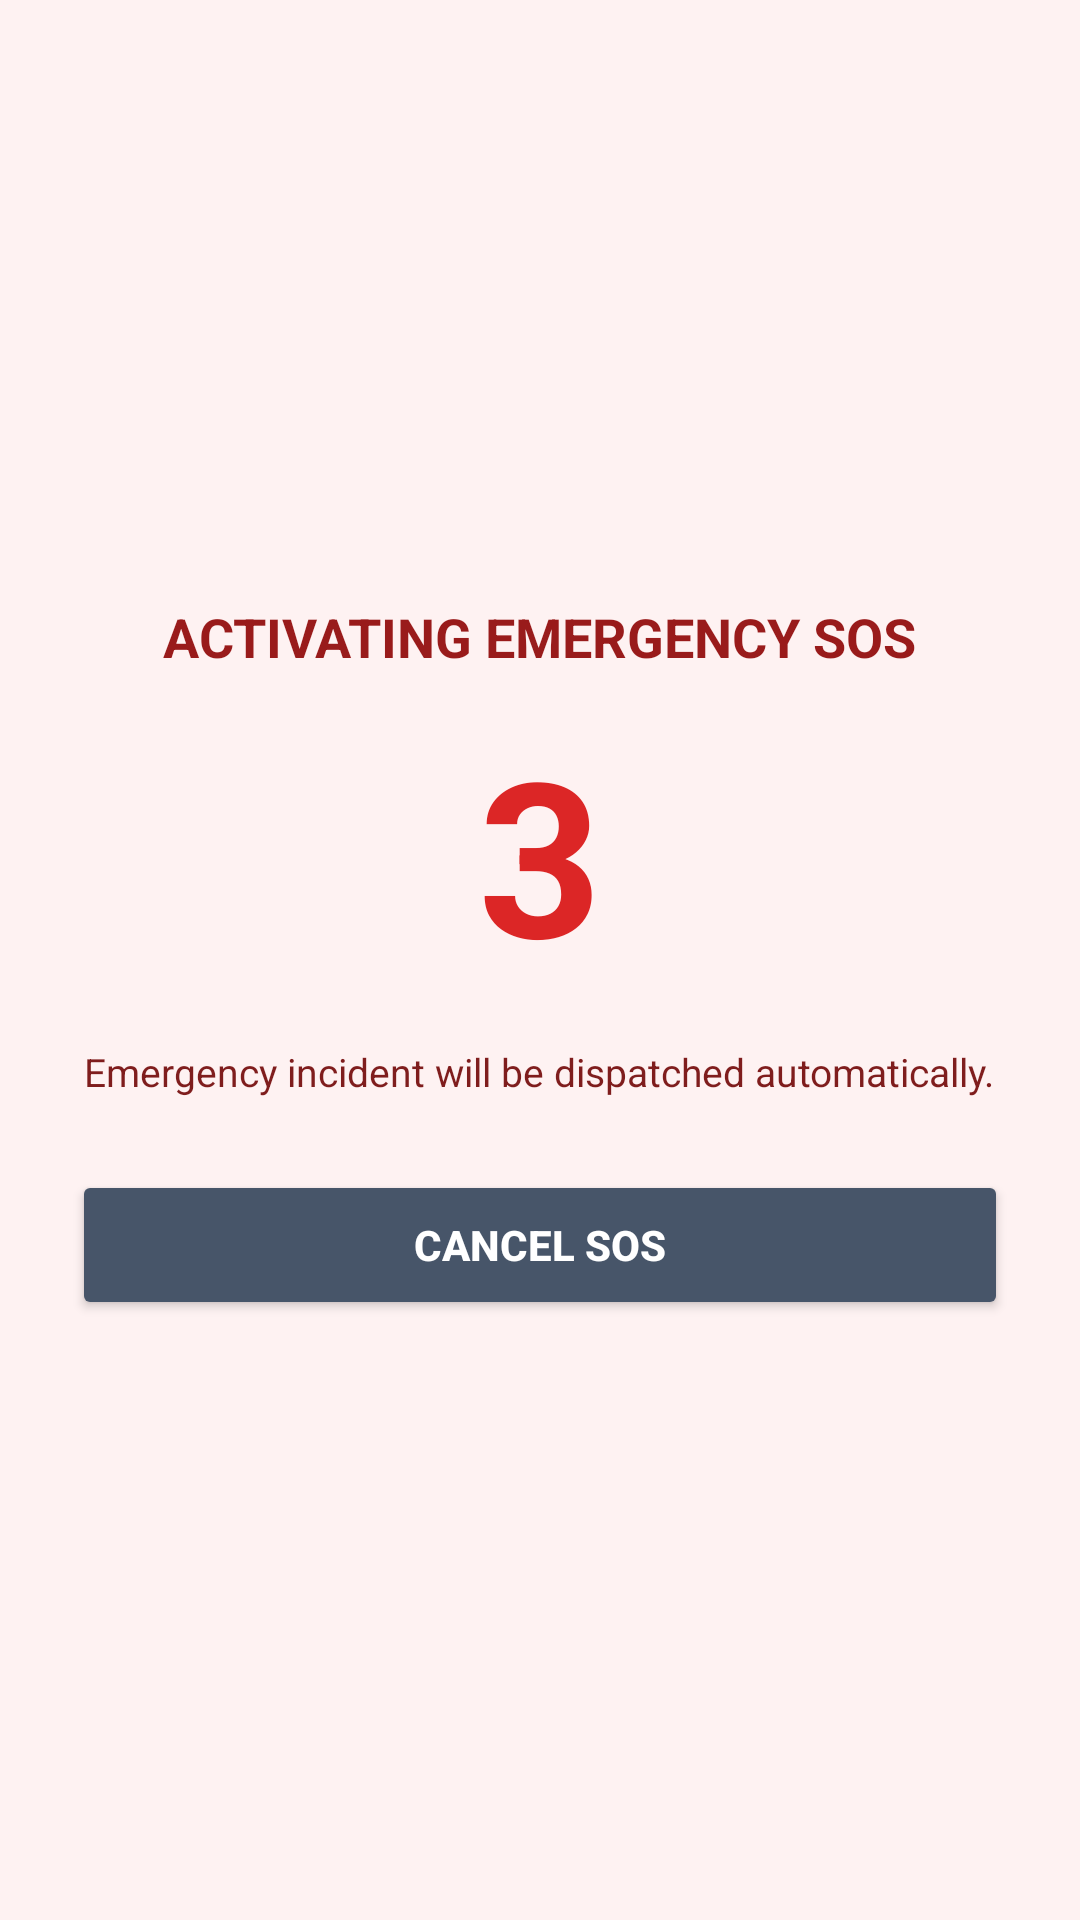

Write the Android layout XML for this screen, with the resource values it uses.
<!-- AndroidManifest.xml: application theme Theme.GuardianAI -->
<!-- res/layout/dialog_sos_countdown.xml -->
<?xml version="1.0" encoding="utf-8"?>
<LinearLayout xmlns:android="http://schemas.android.com/apk/res/android"
    android:layout_width="match_parent"
    android:layout_height="wrap_content"
    android:orientation="vertical"
    android:padding="24dp"
    android:gravity="center"
    android:background="#FEF2F2">

    <TextView
        android:layout_width="wrap_content"
        android:layout_height="wrap_content"
        android:text="ACTIVATING EMERGENCY SOS"
        android:textSize="18sp"
        android:textStyle="bold"
        android:textColor="#991B1B"
        android:layout_marginBottom="12dp" />

    <TextView
        android:id="@+id/textSOSCountdown"
        android:layout_width="wrap_content"
        android:layout_height="wrap_content"
        android:text="3"
        android:textSize="72sp"
        android:textStyle="bold"
        android:textColor="#DC2626"
        android:layout_marginBottom="16dp" />

    <TextView
        android:layout_width="wrap_content"
        android:layout_height="wrap_content"
        android:text="Emergency incident will be dispatched automatically."
        android:textSize="13sp"
        android:textColor="#7F1D1D"
        android:gravity="center"
        android:layout_marginBottom="24dp" />

    <Button
        android:id="@+id/btnCancelSOS"
        android:layout_width="match_parent"
        android:layout_height="50dp"
        android:text="CANCEL SOS"
        android:textColor="#FFFFFF"
        android:textStyle="bold"
        android:backgroundTint="#475569" />

</LinearLayout>
<!-- resources referenced by this layout -->
<resources>
  <style name="Theme.GuardianAI" parent="Theme.AppCompat.Light.NoActionBar">
          <item name="colorPrimary">@color/accent_terracotta</item>
          <item name="colorPrimaryDark">@color/primary_dark</item>
          <item name="colorAccent">@color/accent_terracotta</item>
          <item name="android:windowBackground">@color/bg_light</item>
      </style>
  <color name="accent_terracotta">#8C4A28</color>
  <color name="primary_dark">#020617</color>
  <color name="bg_light">#F8FAFC</color>
</resources>
